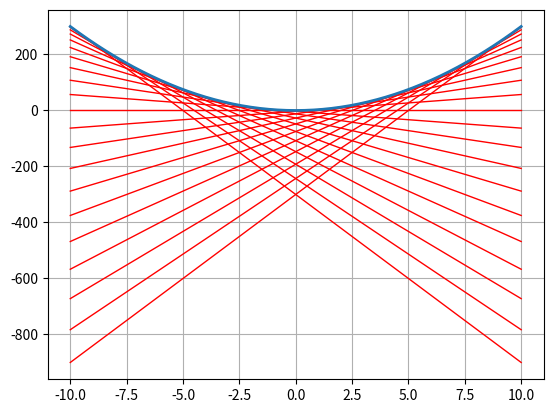

The script that saved this image:
import matplotlib.pyplot as plt
import numpy as np

step_of_calculation = 0.1
start_x_axes = -10
end_x_axes = 10

x = np.arange(start_x_axes, end_x_axes + step_of_calculation, step_of_calculation)
y = 3 * x ** 2
for i in range(start_x_axes, end_x_axes + 1):
    x_coordinates = i
    y_first_derivative = 6 * x_coordinates * x + (3 * x_coordinates ** 2 - 6 * x_coordinates ** 2)
    plt.plot(x, y_first_derivative, linewidth=1, color="red")

plt.plot(x, y, linewidth=2)
plt.grid(True)

plt.show()
